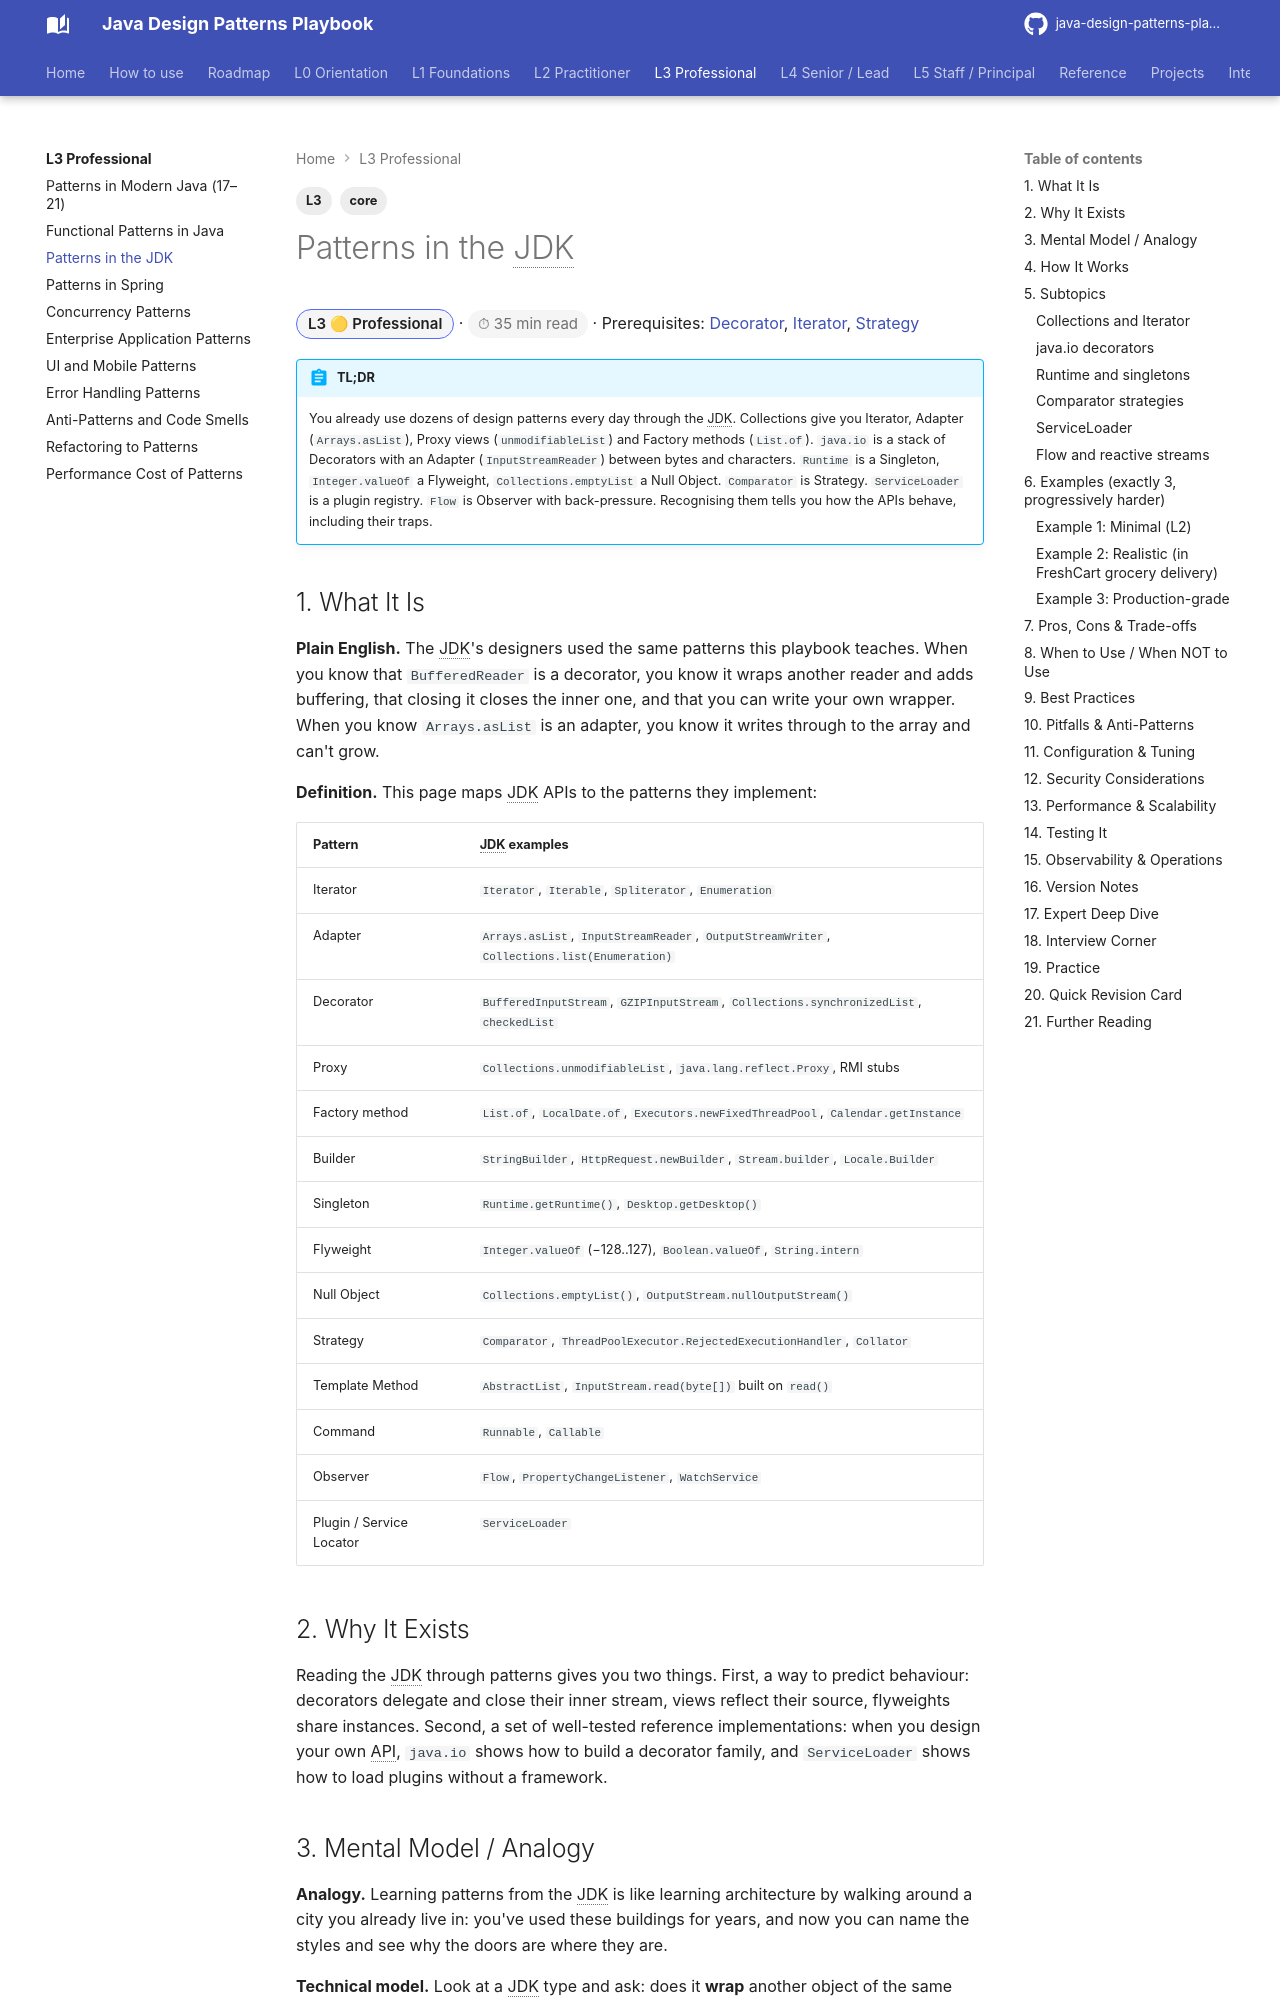

repository: khiruashish/java-design-pattern-mobile-app · page: l3-professional/patterns-in-the-jdk/index.html · generator: mkdocs

---
tags: [L3, core]
---
# Patterns in the JDK

<span class="badge-l3">L3 🟡 Professional</span> · <span class="read-time">⏱ 35 min read</span> · Prerequisites: [Decorator](../l1-foundations/decorator.md), [Iterator](../l2-practitioner/iterator.md), [Strategy](../l1-foundations/strategy.md)

!!! abstract "TL;DR"
    You already use dozens of design patterns every day through the JDK. Collections give you Iterator, Adapter (`Arrays.asList`), Proxy views (`unmodifiableList`) and Factory methods (`List.of`). `java.io` is a stack of Decorators with an Adapter (`InputStreamReader`) between bytes and characters. `Runtime` is a Singleton, `Integer.valueOf` a Flyweight, `Collections.emptyList` a Null Object. `Comparator` is Strategy. `ServiceLoader` is a plugin registry. `Flow` is Observer with back-pressure. Recognising them tells you how the APIs behave, including their traps.
